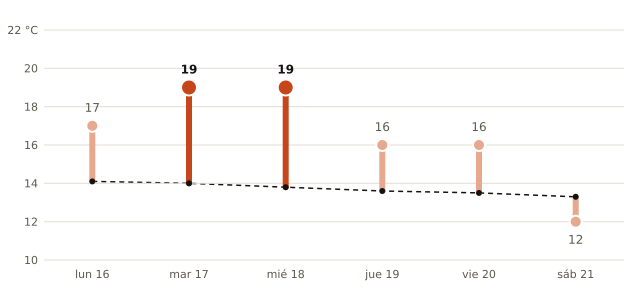

Values plotted in this chart, from the file beside it:
fecha, máxima_prevista_C, máxima_normal_1991_2020_C
2026-11-16, 17, 14.1
2026-11-17, 19, 14.0
2026-11-18, 19, 13.8
2026-11-19, 16, 13.6
2026-11-20, 16, 13.5
2026-11-21, 12, 13.3
